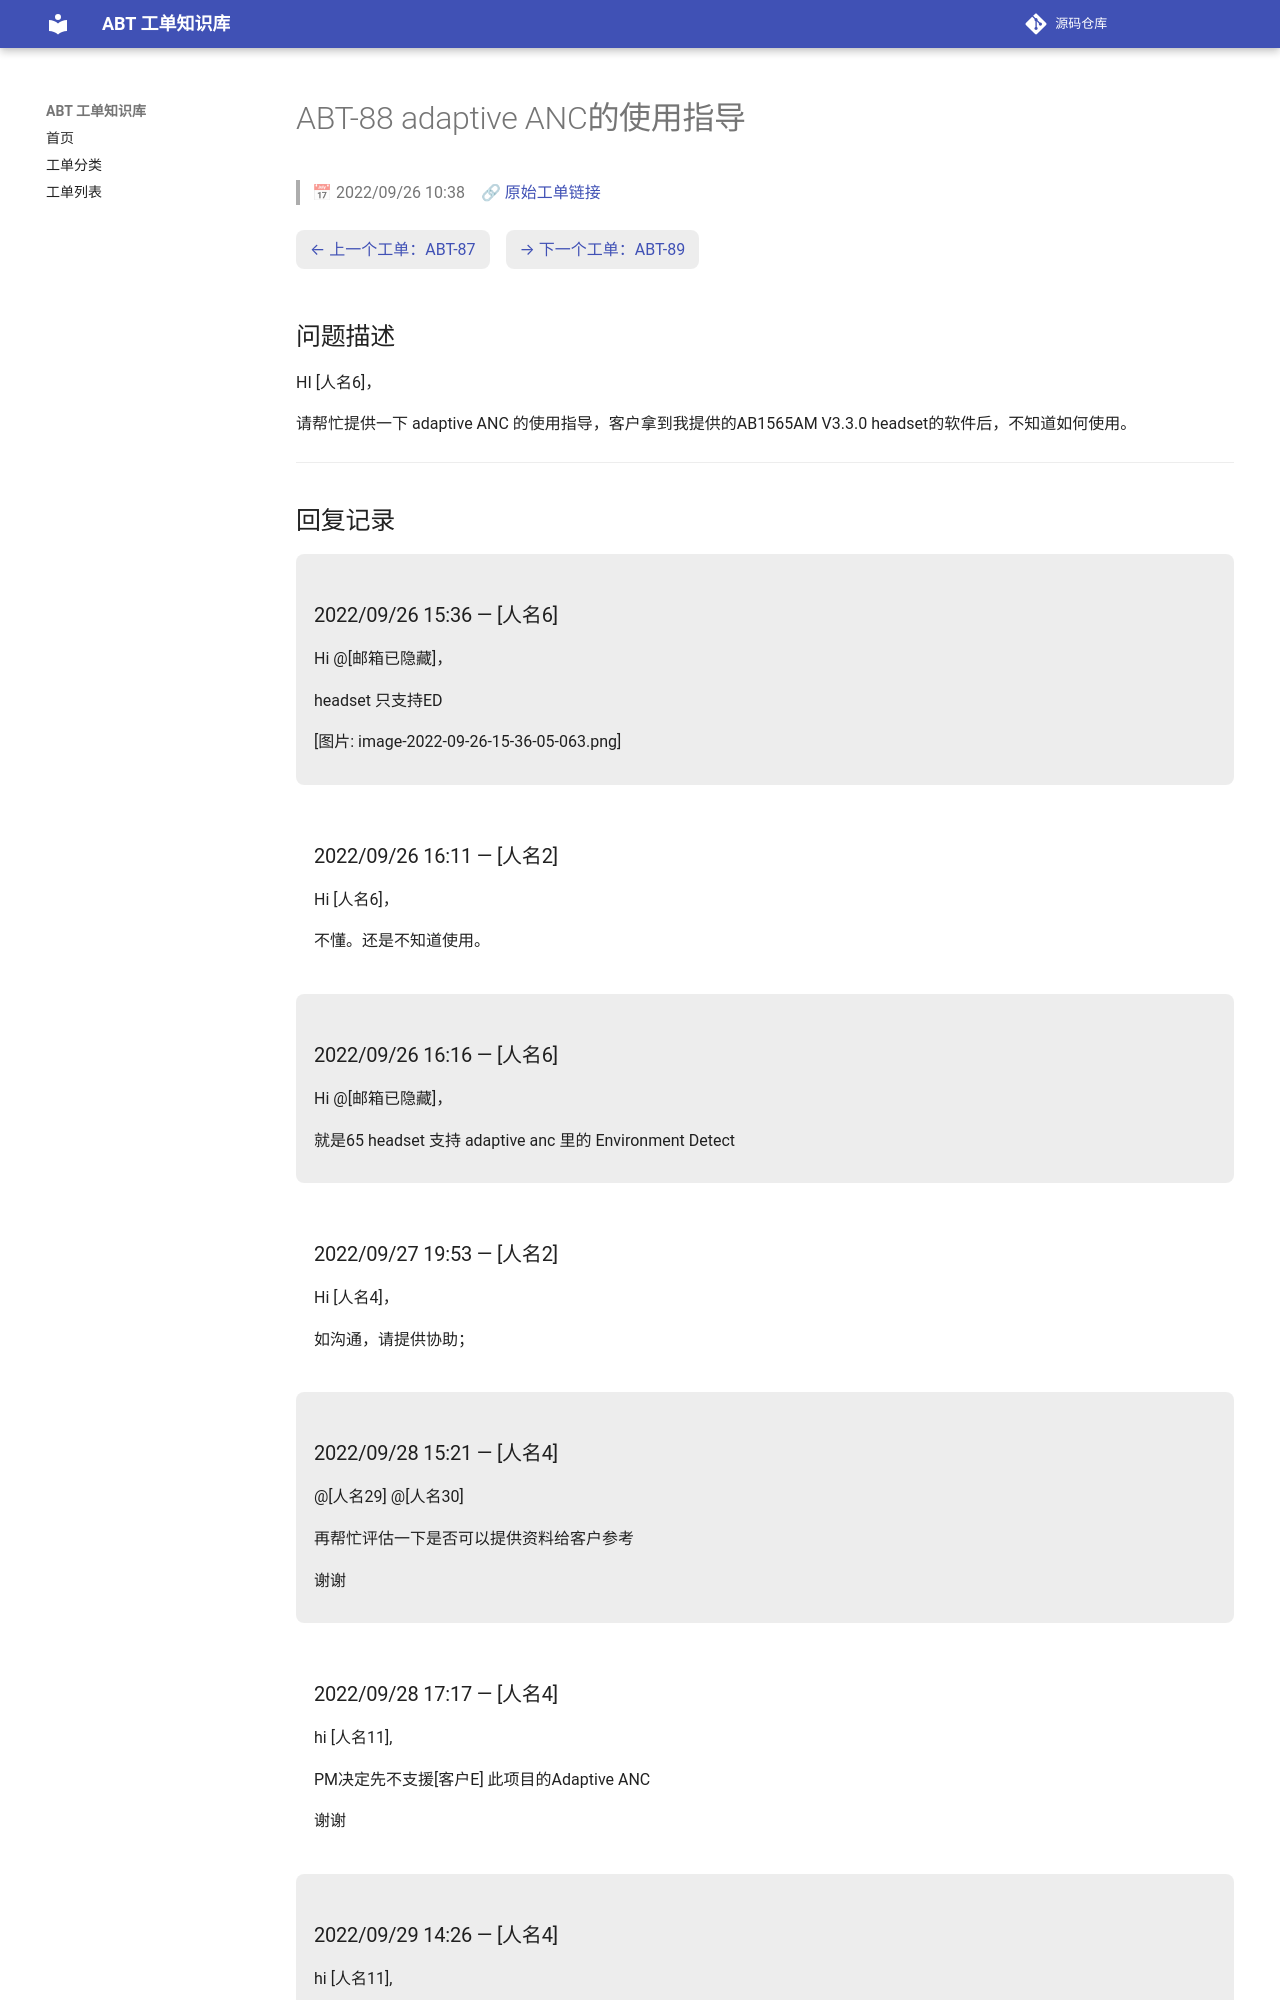

repository: luckycee/airoha-kb · page: tickets/ABT-88/index.html · generator: mkdocs

---
id: ABT-88
title: "adaptive ANC的使用指导"
date: 2022/09/26 10:38
status: Closed
source: https://eservice.airoha.com.tw/servicedesk/customer/portal/1038/MIUIX1565-88
---

# ABT-88 adaptive ANC的使用指导

> 📅 2022/09/26 10:38　🔗 [原始工单链接](https://eservice.airoha.com.tw/servicedesk/customer/portal/1038/MIUIX1565-88)

<div class="ticket-nav" markdown="1">

[← 上一个工单：ABT-87](ABT-87.md)　[→ 下一个工单：ABT-89](ABT-89.md)

</div>

## 问题描述

HI [人名6]，

请帮忙提供一下 adaptive ANC 的使用指导，客户拿到我提供的AB1565AM V3.3.0 headset的软件后，不知道如何使用。

---

## 回复记录

<div class="reply odd" markdown="1">

### 2022/09/26 15:36 — [人名6]

Hi @[邮箱已隐藏]，

headset 只支持ED

[图片: image-2022-09-26-15-36-05-063.png]

</div>

<div class="reply even" markdown="1">

### 2022/09/26 16:11 — [人名2]

Hi [人名6]，

不懂。还是不知道使用。

</div>

<div class="reply odd" markdown="1">

### 2022/09/26 16:16 — [人名6]

Hi @[邮箱已隐藏]，

就是65 headset 支持 adaptive anc 里的 Environment Detect

</div>

<div class="reply even" markdown="1">

### 2022/09/27 19:53 — [人名2]

Hi [人名4]，

如沟通，请提供协助；

</div>

<div class="reply odd" markdown="1">

### 2022/09/28 15:21 — [人名4]

@[人名29] @[人名30]

再帮忙评估一下是否可以提供资料给客户参考

谢谢

</div>

<div class="reply even" markdown="1">

### 2022/09/28 17:17 — [人名4]

hi [人名11],

 

PM决定先不支援[客户E] 此项目的Adaptive ANC

谢谢

</div>

<div class="reply odd" markdown="1">
